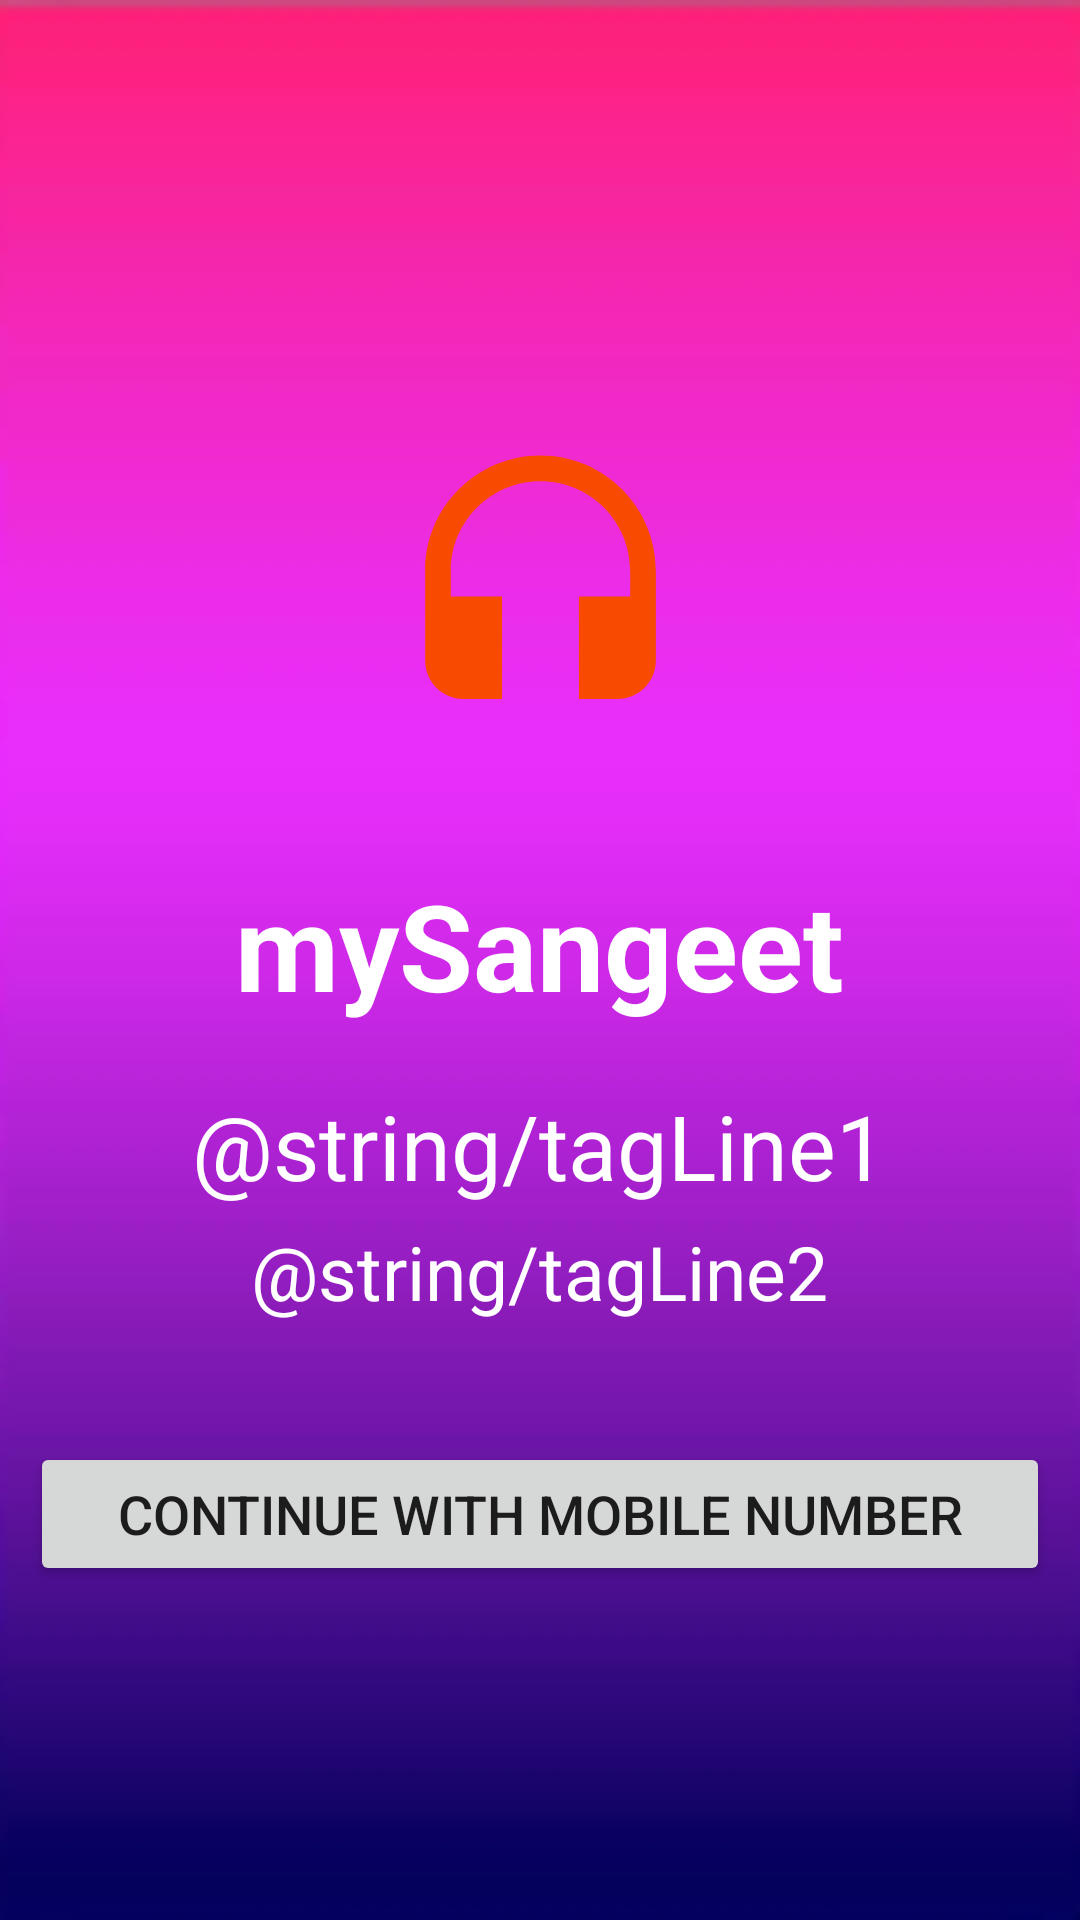

This screen was rendered from an Android layout file. Write that file and the resources it references.
<!-- AndroidManifest.xml: application theme Theme.MySangeet -->
<!-- res/layout/activity_login.xml -->
<?xml version="1.0" encoding="utf-8"?>
<ScrollView xmlns:android="http://schemas.android.com/apk/res/android"
    xmlns:app="http://schemas.android.com/apk/res-auto"
    xmlns:tools="http://schemas.android.com/tools"
    android:layout_width="match_parent"
    android:background="@drawable/back"
    android:layout_height="match_parent"
    tools:context=".LoginActivity">

    <LinearLayout
        android:layout_width="match_parent"
        android:layout_height="wrap_content"
        android:orientation="vertical"
        android:layout_gravity="center">

        <RelativeLayout
            android:layout_width="wrap_content"
            android:layout_height="wrap_content"
            >

            <ImageView
                android:id="@+id/AppIcon"
                android:layout_width="250dp"
                android:layout_height="175dp"
                android:layout_centerHorizontal="true"
                app:srcCompat="@drawable/ic_launcher_foreground" />
            <TextView
                android:layout_width="wrap_content"
                android:layout_height="wrap_content"
                android:layout_centerHorizontal="true"
                android:layout_below="@+id/AppIcon"
                android:layout_marginTop="2dp"
                android:text="mySangeet"
                android:textStyle="bold"
                android:textColor="@color/white"
                android:textSize="40sp"
                android:id="@+id/AppName"
                />

            <TextView
                android:id="@+id/tag1"
                android:layout_width="wrap_content"
                android:layout_height="wrap_content"
                android:text="@string/tagLine1"
                android:layout_centerHorizontal="true"
                android:textSize="30sp"
                android:layout_marginTop="20sp"
                android:textColor="@color/white"
                android:layout_below="@+id/AppName"/>

            <TextView
                android:id="@+id/tag2"
                android:layout_width="wrap_content"
                android:layout_height="wrap_content"
                android:text="@string/tagLine2"
                android:layout_below="@+id/tag1"
                android:textSize="25sp"
                android:textColor="@color/white"
                android:layout_centerHorizontal="true"
                android:layout_marginTop="5dp"/>

            <Button
                android:id="@+id/getStarted"
                android:layout_width="match_parent"
                android:layout_height="wrap_content"
                android:text="Continue with Mobile Number"
                android:layout_below="@+id/tag2"
                android:textSize="18sp"
                android:layout_marginTop="40dp"
                android:layout_marginLeft="10dp"
                android:layout_marginRight="10dp"
                />
        </RelativeLayout>
    </LinearLayout>
</ScrollView>
<!-- resources referenced by this layout -->
<resources>
  <!-- drawable back: png bitmap (drawable-v24, 4857 bytes) -->
  <!-- drawable ic_launcher_foreground (drawable) -->
  <vector xmlns:android="http://schemas.android.com/apk/res/android"
      android:width="108dp"
      android:height="108dp"
      android:viewportWidth="108"
      android:viewportHeight="108"
      android:tint="#F84A00">
    <group android:scaleX="2.6361"
        android:scaleY="2.6361"
        android:translateX="22.3668"
        android:translateY="22.3668">
      <path
          android:fillColor="@android:color/white"
          android:pathData="M12,1c-4.97,0 -9,4.03 -9,9v7c0,1.66 1.34,3 3,3h3v-8H5v-2c0,-3.87 3.13,-7 7,-7s7,3.13 7,7v2h-4v8h3c1.66,0 3,-1.34 3,-3v-7c0,-4.97 -4.03,-9 -9,-9z"/>
    </group>
  </vector>
  <style name="Theme.MySangeet" parent="Theme.MaterialComponents.DayNight.NoActionBar">
          
          <item name="colorPrimary">@color/purple_500</item>
          <item name="colorPrimaryVariant">@color/purple_700</item>
          <item name="colorOnPrimary">@color/white</item>
          
          <item name="colorSecondary">@color/teal_200</item>
          <item name="colorSecondaryVariant">@color/teal_700</item>
          <item name="colorOnSecondary">@color/black</item>
          
          <item name="android:statusBarColor" tools:targetApi="l">?attr/colorPrimaryVariant</item>
          
      </style>
  <!-- not gathered from this repository: default colours our renderer supplied (Android Studio template values) -->
  <color name="purple_500">#FF6200EE</color>
  <color name="purple_700">#FF3700B3</color>
  <color name="teal_200">#FF03DAC5</color>
  <color name="teal_700">#FF018786</color>
  <color name="black">#FF000000</color>
  <color name="white">#FFFFFFFF</color>
</resources>
